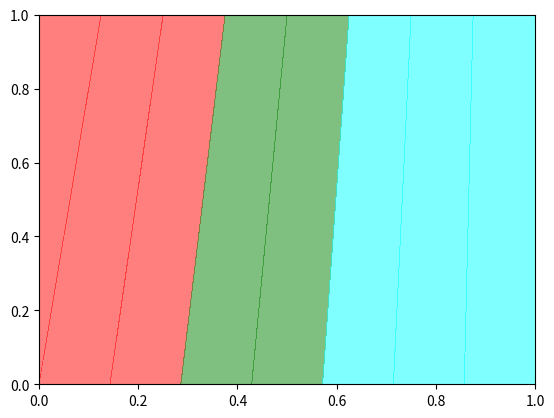

Reproduce this figure in Python.
# -*- coding: utf-8 -*-
"""
Created on Mon Aug 13 16:48:12 2018

@author: staff
"""
import matplotlib.pyplot as plt

import numpy as np
from matplotlib.colors import ListedColormap
X1 = np.array([0,1])
X2 = np.array([0,1])
Z = np.array([[1,8],[0,8]])
plt.contourf(X1, X2, Z,alpha = 0.5, cmap = ListedColormap(('red', 'green', 'cyan')))
#plt.contourf(Z)
#plt.xlim(X1.min(), X1.max())
#plt.ylim(X2.min(), X2.max())

plt.show()